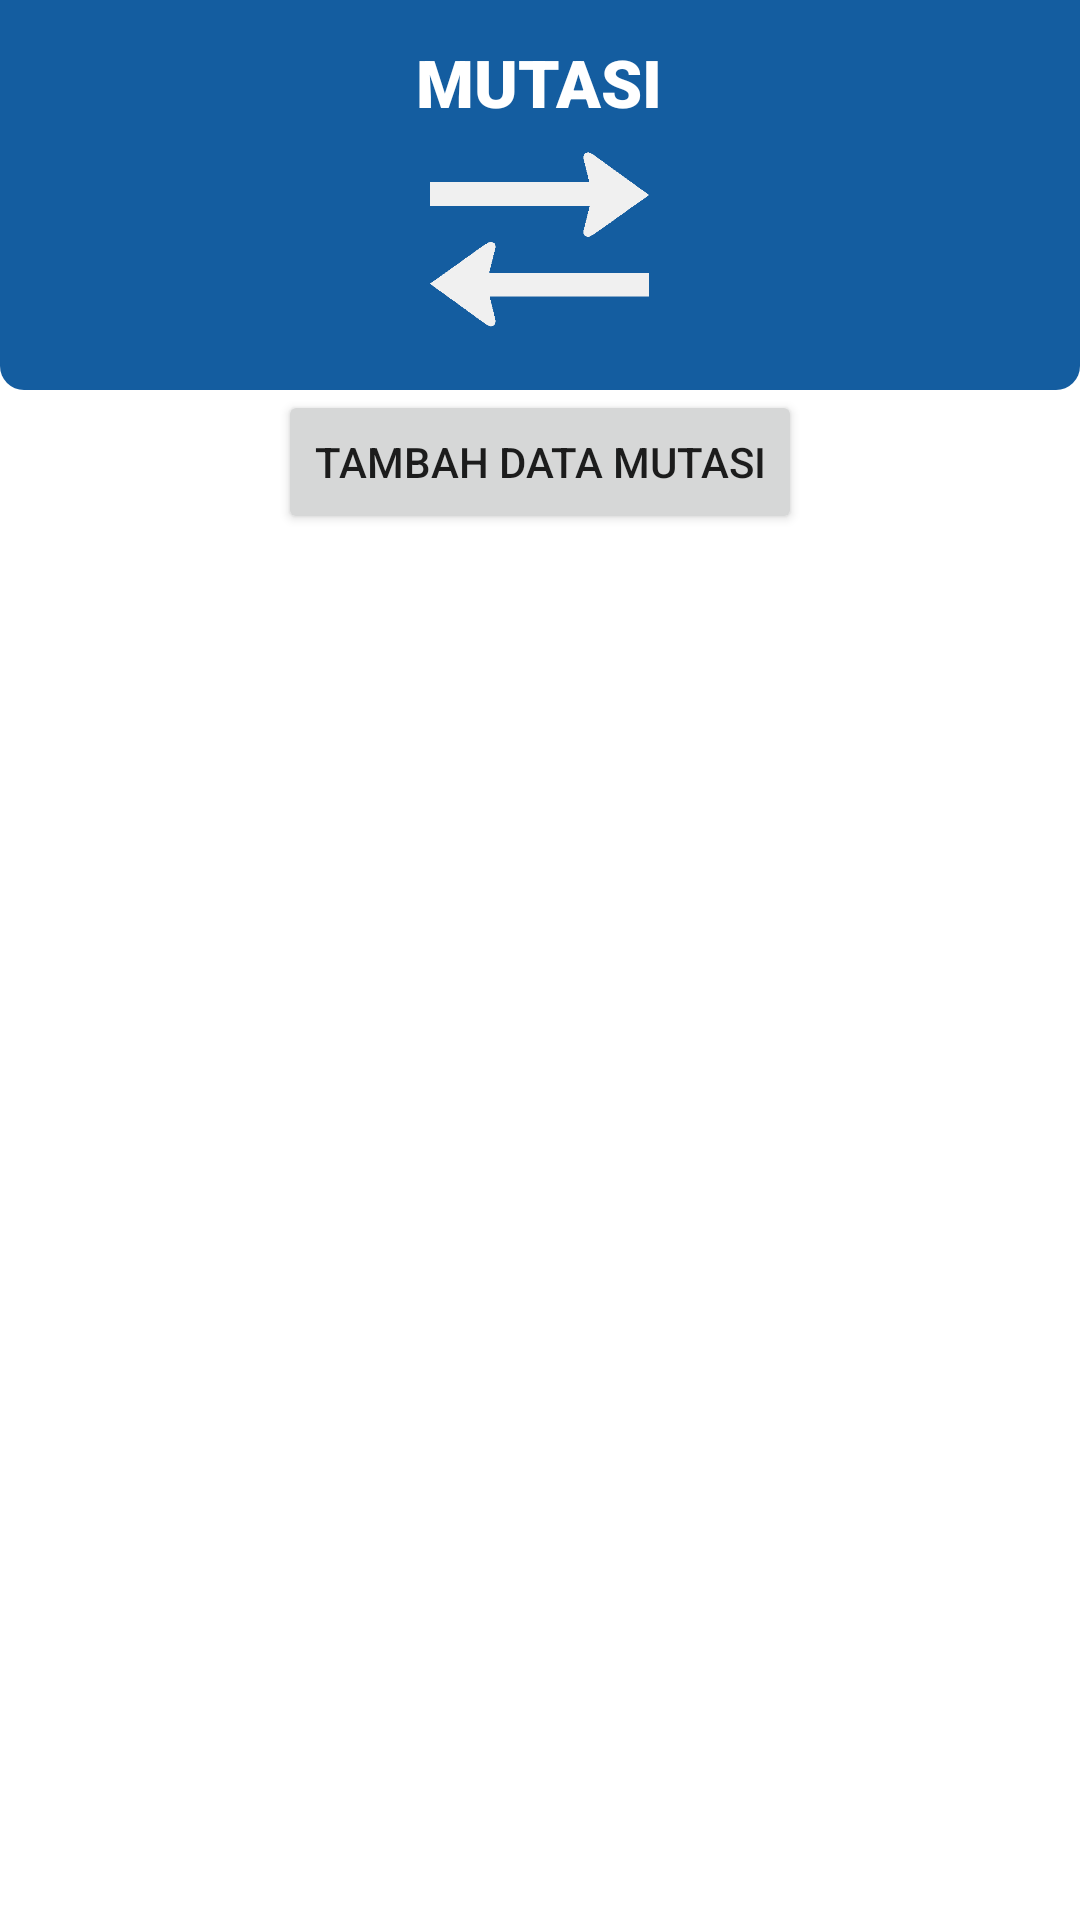

Produce the Android XML layout that renders to this screen, including the resource entries it uses.
<!-- AndroidManifest.xml: application theme Theme.Sapiii -->
<!-- res/layout/fragment_mutasi.xml -->
<?xml version="1.0" encoding="utf-8"?>
<FrameLayout xmlns:android="http://schemas.android.com/apk/res/android"
    xmlns:app="http://schemas.android.com/apk/res-auto"
    xmlns:tools="http://schemas.android.com/tools"
    android:layout_width="match_parent"
    android:layout_height="match_parent"
    tools:context=".MutasiFragment">

    <LinearLayout
        android:layout_width="match_parent"
        android:layout_height="wrap_content"
        android:orientation="vertical">


        <LinearLayout
            android:layout_width="match_parent"
            android:layout_height="130dp"
            android:background="@drawable/rounded_blue_background"
            android:gravity="center_vertical"
            android:orientation="vertical">

            <LinearLayout
                android:layout_width="match_parent"
                android:layout_height="wrap_content"
                android:gravity="center"
                android:orientation="vertical">

                <TextView
                    android:layout_width="wrap_content"
                    android:layout_height="wrap_content"
                    android:fontFamily="sans-serif-black"
                    android:text="MUTASI"
                    android:textColor="@color/white"
                    android:textSize="22sp" />

                <ImageView
                    android:layout_width="75dp"
                    android:layout_height="75dp"
                    android:src="@drawable/icon_mutasi" />

            </LinearLayout>
        </LinearLayout>

        <Button
            android:id="@+id/btn_tambah_data_mutasi"
            android:layout_width="wrap_content"
            android:layout_height="wrap_content"
            android:layout_gravity="center"
            android:text="Tambah Data Mutasi" />


        <androidx.recyclerview.widget.RecyclerView
            android:id="@+id/sapi_list"
            android:layout_width="match_parent"
            android:layout_height="match_parent"
            android:overScrollMode="never"
            app:layoutManager="androidx.recyclerview.widget.LinearLayoutManager"
            tools:listitem="@layout/list_view_mutasi" />


    </LinearLayout>

</FrameLayout>
<!-- res/layout/list_view_mutasi.xml (included above) -->
<?xml version="1.0" encoding="utf-8"?>
<LinearLayout xmlns:android="http://schemas.android.com/apk/res/android"
    android:layout_width="match_parent"
    android:layout_height="wrap_content"
    android:orientation="vertical">

    <LinearLayout
        android:layout_width="match_parent"
        android:layout_height="wrap_content"
        android:layout_gravity="center"
        android:background="?selectableItemBackground"
        android:orientation="vertical"
        android:padding="20dp">

        <TextView
            android:id="@+id/mutasi_name"
            android:layout_width="wrap_content"
            android:layout_height="wrap_content"
            android:text="Example Cow"
            android:textAppearance="@style/TextAppearance.AppCompat.Title" />

        <LinearLayout
            android:layout_width="match_parent"
            android:layout_height="wrap_content"
            android:orientation="horizontal">

            <TextView
                android:layout_width="wrap_content"
                android:layout_height="wrap_content"
                android:text="Tanggal : "
                android:textAppearance="@style/TextAppearance.AppCompat.Subhead" />


            <TextView
                android:id="@+id/mutasi_date"
                android:layout_width="wrap_content"
                android:layout_height="wrap_content"
                android:text="Keluar"
                android:textAppearance="@style/TextAppearance.AppCompat.Subhead" />

        </LinearLayout>

        <LinearLayout
            android:layout_width="match_parent"
            android:layout_height="wrap_content"
            android:orientation="horizontal">

            <TextView
                android:layout_width="wrap_content"
                android:layout_height="wrap_content"
                android:text="Keterangan : "
                android:textAppearance="@style/TextAppearance.AppCompat.Subhead" />

            <TextView
                android:id="@+id/mutasi_tipe"
                android:layout_width="wrap_content"
                android:layout_height="wrap_content"
                android:text="Keluar"
                android:textAppearance="@style/TextAppearance.AppCompat.Subhead" />

        </LinearLayout>
    </LinearLayout>

</LinearLayout>
<!-- resources referenced by this layout -->
<resources>
  <color name="white">#FFFFFFFF</color>
  <!-- drawable icon_mutasi: png bitmap (drawable, 5536 bytes) -->
  <!-- drawable rounded_blue_background (drawable) -->
  <?xml version="1.0" encoding="utf-8"?>
  <shape xmlns:android="http://schemas.android.com/apk/res/android"
      android:shape="rectangle">
      <solid android:color="#145da0"/>
      <corners
          android:bottomLeftRadius="8dp"
          android:bottomRightRadius="8dp"/>
  </shape>
  <style name="Theme.Sapiii" parent="Theme.MaterialComponents.DayNight.NoActionBar">
          
          <item name="colorPrimary">@color/purple_500</item>
          <item name="colorPrimaryVariant">@color/purple_700</item>
          <item name="colorOnPrimary">@color/white</item>
          
          <item name="colorSecondary">@color/teal_200</item>
          <item name="colorSecondaryVariant">@color/teal_700</item>
          <item name="colorOnSecondary">@color/black</item>
          
          <item name="android:statusBarColor">?attr/colorPrimaryVariant</item>
          
  
  
      </style>
  <color name="purple_500">#FF6200EE</color>
  <color name="purple_700">#FF3700B3</color>
  <color name="teal_200">#FF03DAC5</color>
  <color name="teal_700">#FF018786</color>
  <color name="black">#FF000000</color>
</resources>
